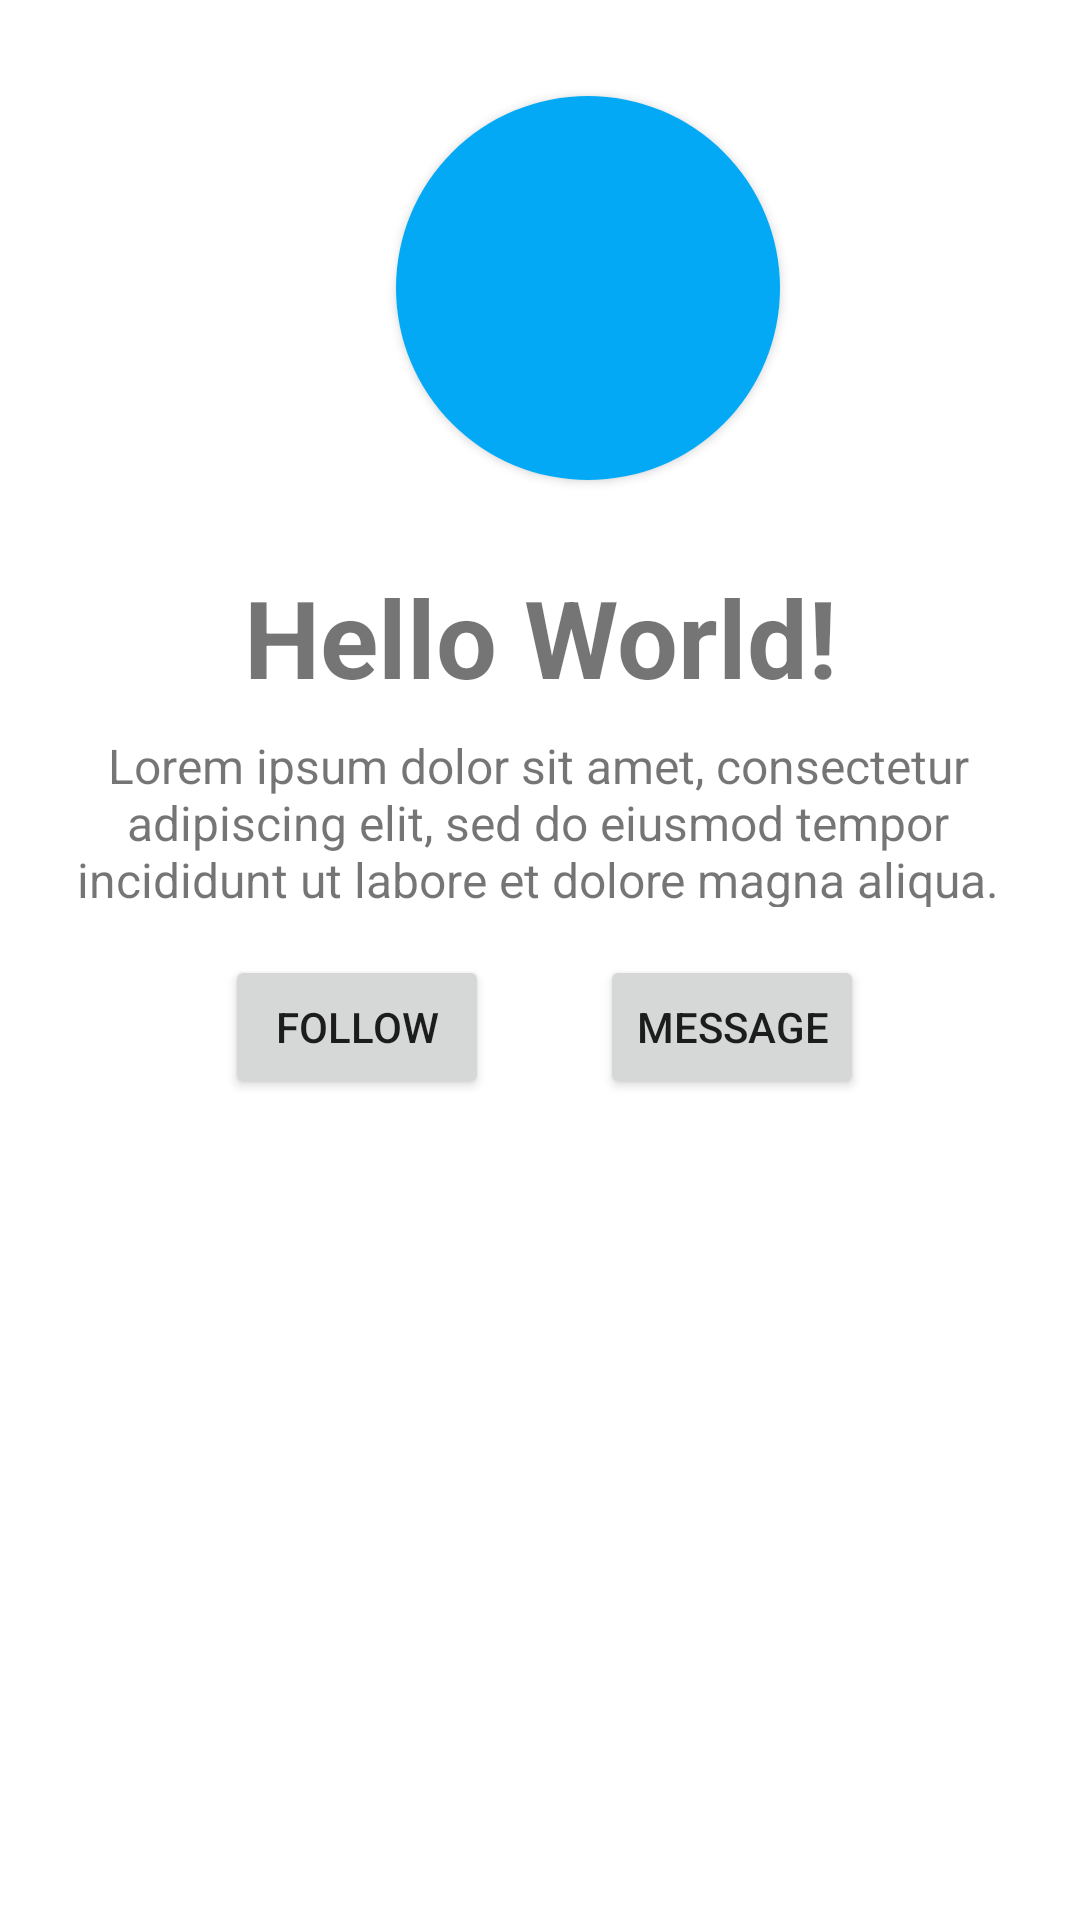

Here is an Android app screen rendered from its layout file. Give the layout XML and the strings, colors and styles it references.
<!-- AndroidManifest.xml: application theme Theme.Exercise_2 -->
<!-- res/layout/activity_main.xml -->
<?xml version="1.0" encoding="utf-8"?>
<androidx.constraintlayout.widget.ConstraintLayout xmlns:android="http://schemas.android.com/apk/res/android"
    xmlns:app="http://schemas.android.com/apk/res-auto"
    xmlns:tools="http://schemas.android.com/tools"
    android:layout_width="match_parent"
    android:layout_height="match_parent"
    tools:context=".MainActivity">


    <androidx.cardview.widget.CardView
        android:id="@+id/cardView2"
        android:layout_width="128dp"
        android:layout_height="128dp"
        android:layout_marginStart="132dp"
        android:layout_marginTop="32dp"
        app:cardCornerRadius="64dp"
        app:layout_constraintStart_toStartOf="parent"
        app:layout_constraintTop_toTopOf="parent"
        tools:ignore="MissingConstraints">

        <ImageView
            android:id="@+id/imageView"
            android:layout_width="match_parent"
            android:layout_height="match_parent"
            android:background="#03A9F4"
            app:layout_constraintEnd_toStartOf="@+id/descText"
            app:layout_constraintStart_toStartOf="parent"
            app:layout_constraintTop_toTopOf="parent"
            app:srcCompat="@drawable/ic_launcher_foreground"
            tools:ignore="MissingClass" />
    </androidx.cardview.widget.CardView>

    <TextView
        android:id="@+id/textView2"
        android:layout_width="wrap_content"
        android:layout_height="wrap_content"
        android:layout_marginTop="28dp"
        android:text="Hello World!"
        android:textAlignment="center"
        android:textSize="36sp"
        android:textStyle="bold"
        app:layout_constraintEnd_toEndOf="parent"
        app:layout_constraintStart_toStartOf="parent"
        app:layout_constraintTop_toBottomOf="@+id/cardView2" />

    <TextView
        android:id="@+id/textView"
        android:layout_width="316dp"
        android:layout_height="58dp"
        android:layout_marginTop="8dp"
        android:text="Lorem ipsum dolor sit amet, consectetur adipiscing elit, sed do eiusmod tempor incididunt ut labore et dolore magna aliqua."
        android:textAlignment="center"
        android:textSize="16sp"
        app:layout_constraintEnd_toEndOf="parent"
        app:layout_constraintHorizontal_bias="0.483"
        app:layout_constraintStart_toStartOf="parent"
        app:layout_constraintTop_toBottomOf="@+id/textView2" />

    <Button
        android:id="@+id/myFollowButton"
        android:layout_width="wrap_content"
        android:layout_height="wrap_content"
        android:layout_marginStart="75dp"
        android:layout_marginTop="16dp"
        android:text="Follow"
        app:layout_constraintStart_toStartOf="parent"
        app:layout_constraintTop_toBottomOf="@+id/textView" />

    <Button
        android:id="@+id/myMessageButton"
        android:layout_width="wrap_content"
        android:layout_height="wrap_content"
        android:layout_marginTop="16dp"
        android:layout_marginEnd="72dp"
        android:text="Message"
        app:layout_constraintEnd_toEndOf="parent"
        app:layout_constraintTop_toBottomOf="@+id/textView" />

</androidx.constraintlayout.widget.ConstraintLayout>
<!-- resources referenced by this layout -->
<resources>
  <style name="Theme.Exercise_2" parent="Theme.MaterialComponents.DayNight.DarkActionBar">
          
          <item name="colorPrimary">@color/purple_500</item>
          <item name="colorPrimaryVariant">@color/purple_700</item>
          <item name="colorOnPrimary">@color/white</item>
          
          <item name="colorSecondary">@color/teal_200</item>
          <item name="colorSecondaryVariant">@color/teal_700</item>
          <item name="colorOnSecondary">@color/black</item>
          
          <item name="android:statusBarColor" tools:targetApi="l">?attr/colorPrimaryVariant</item>
          
      </style>
  <!-- not gathered from this repository: default colours our renderer supplied (Android Studio template values) -->
  <color name="purple_500">#FF6200EE</color>
  <color name="purple_700">#FF3700B3</color>
  <color name="teal_200">#FF03DAC5</color>
  <color name="teal_700">#FF018786</color>
  <color name="black">#FF000000</color>
  <color name="white">#FFFFFFFF</color>
</resources>
